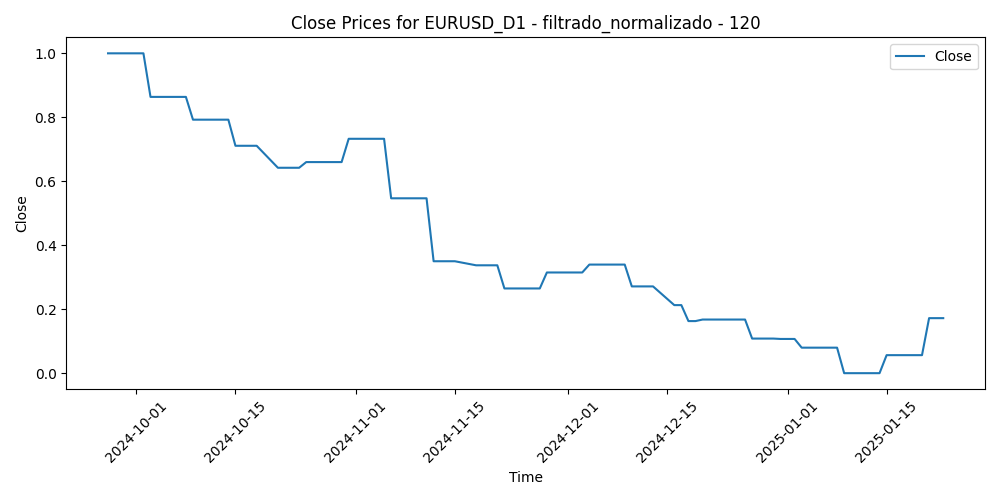

Values plotted in this chart, from the file beside it:
Time, Close, Volume, diferencia_media_120
2024-09-27, 1.0, 0.4256, 0.0
2024-09-30, 1.0, 0.3482, 0.03887
2024-10-01, 1.0, 0.4265, 0.1237
2024-10-02, 1.0, 0.2676, 0.154
2024-10-03, 0.8638, 0.36, 0.1765
2024-10-04, 0.8638, 0.3139, 0.2455
2024-10-07, 0.8638, 0.2614, 0.2491
2024-10-08, 0.8638, 0.2223, 0.2444
2024-10-09, 0.7926, 0.1855, 0.2952
2024-10-10, 0.7926, 0.2877, 0.3005
2024-10-11, 0.7926, 0.08674, 0.3036
2024-10-14, 0.7926, 0.07057, 0.3387
2024-10-15, 0.7109, 0.1535, 0.3617
2024-10-16, 0.7109, 0.1326, 0.3982
2024-10-17, 0.7109, 0.1899, 0.4368
2024-10-18, 0.7109, 0.08809, 0.3938
2024-10-21, 0.6422, 0.06978, 0.4574
2024-10-22, 0.6422, 0.1105, 0.4769
2024-10-23, 0.6422, 0.1407, 0.4968
2024-10-24, 0.6422, 0.1834, 0.4426
2024-10-25, 0.66, 0.09317, 0.4811
2024-10-28, 0.66, 0.1343, 0.4626
2024-10-29, 0.66, 0.2198, 0.4549
2024-10-30, 0.66, 0.2378, 0.4087
2024-10-31, 0.7328, 0.292, 0.3764
2024-11-01, 0.7328, 0.2219, 0.4358
2024-11-04, 0.7328, 0.2216, 0.3843
2024-11-05, 0.7328, 0.076, 0.3223
2024-11-06, 0.5467, 1.0, 0.561
2024-11-07, 0.5467, 0.4433, 0.4723
2024-11-08, 0.5467, 0.3517, 0.5715
2024-11-11, 0.5467, 0.2077, 0.645
2024-11-12, 0.3499, 0.2979, 0.6809
2024-11-13, 0.3499, 0.3956, 0.7496
2024-11-14, 0.3499, 0.4428, 0.7876
2024-11-15, 0.3499, 0.4047, 0.7775
2024-11-18, 0.3373, 0.255, 0.6998
2024-11-19, 0.3373, 0.38, 0.6996
2024-11-20, 0.3373, 0.2301, 0.759
2024-11-21, 0.3373, 0.3124, 0.8384
2024-11-22, 0.2649, 0.4172, 0.8994
2024-11-25, 0.2649, 0.4251, 0.8052
2024-11-26, 0.2649, 0.5071, 0.8106
2024-11-27, 0.2649, 0.4049, 0.7161
2024-11-28, 0.3148, 0.1249, 0.7294
2024-11-29, 0.3148, 0.4088, 0.7017
2024-12-02, 0.3148, 0.5119, 0.7927
2024-12-03, 0.3148, 0.338, 0.7765
2024-12-04, 0.3395, 0.4022, 0.7734
2024-12-05, 0.3395, 0.2752, 0.6799
2024-12-06, 0.3395, 0.3079, 0.702
2024-12-09, 0.3395, 0.2351, 0.7172
2024-12-10, 0.2713, 0.2283, 0.7468
2024-12-11, 0.2713, 0.3447, 0.7826
2024-12-12, 0.2713, 0.398, 0.8154
2024-12-13, 0.2713, 0.2629, 0.7693
2024-12-16, 0.2128, 0.2276, 0.7571
2024-12-17, 0.2128, 0.2388, 0.7784
2024-12-18, 0.1629, 0.3751, 0.9435
2024-12-19, 0.1629, 0.5416, 0.9231
... 23 more rows
